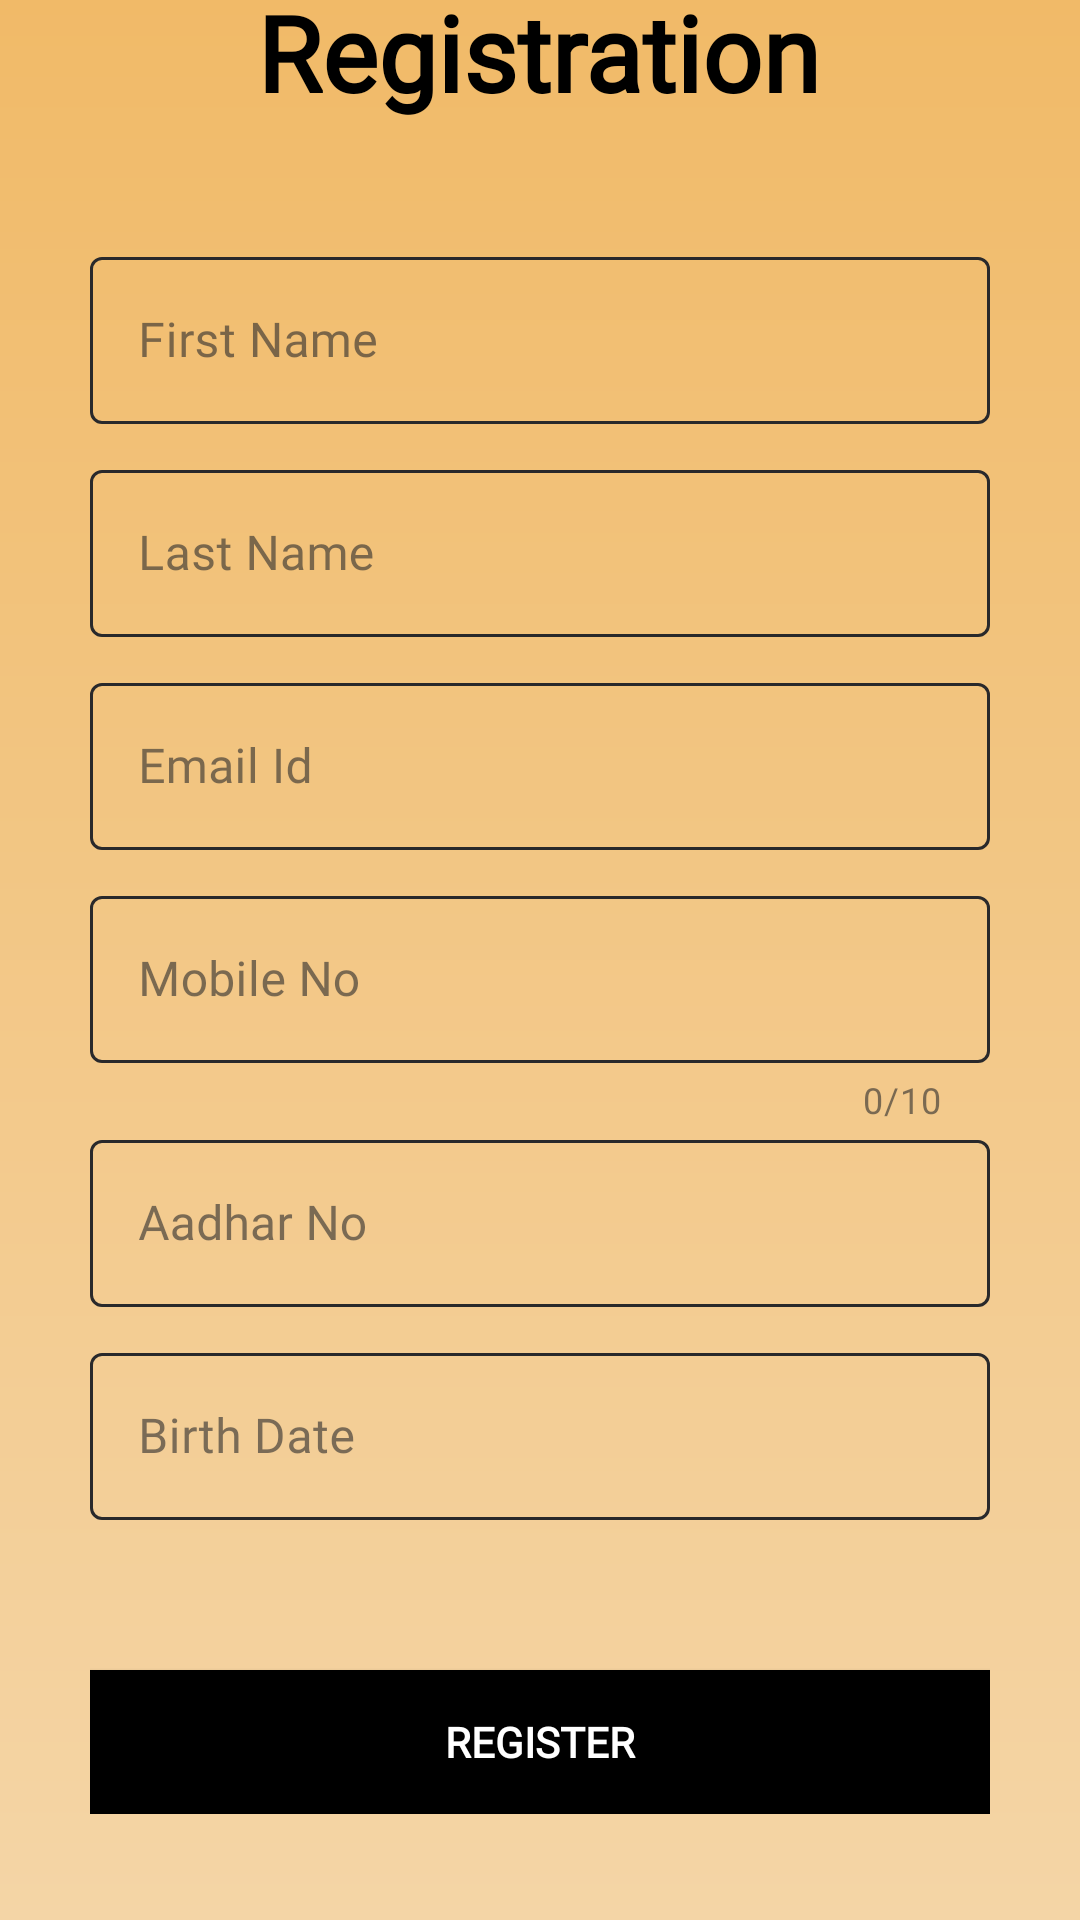

This screen was rendered from an Android layout file. Write that file and the resources it references.
<!-- AndroidManifest.xml: application theme Theme.CoVax -->
<!-- res/layout/activity_user_registration.xml -->
<?xml version="1.0" encoding="utf-8"?>
<androidx.constraintlayout.widget.ConstraintLayout xmlns:android="http://schemas.android.com/apk/res/android"
    xmlns:app="http://schemas.android.com/apk/res-auto"
    xmlns:tools="http://schemas.android.com/tools"
    android:layout_width="match_parent"
    android:layout_height="match_parent"
    android:background="@drawable/theme_background"
    tools:context=".UserRegistration">


    <TextView
        android:id="@+id/textView"
        android:layout_width="wrap_content"
        android:layout_height="wrap_content"
        android:fontFamily="@font/carter_one"
        android:text="Registration"
        android:textColor="@color/black"
        android:textSize="35sp"
        android:textStyle="bold"
        app:layout_constraintBottom_toTopOf="@+id/linearLayout"
        app:layout_constraintEnd_toEndOf="parent"
        app:layout_constraintHorizontal_bias="0.497"
        app:layout_constraintStart_toStartOf="parent"
        app:layout_constraintTop_toTopOf="parent"
        app:layout_constraintVertical_bias="1.0" />

    <LinearLayout
        android:id="@+id/linearLayout"
        android:layout_width="match_parent"
        android:layout_height="wrap_content"
        android:orientation="vertical"
        android:padding="30dp"
        app:layout_constraintBottom_toBottomOf="parent"
        app:layout_constraintTop_toTopOf="parent"
        app:layout_constraintVertical_bias="0.881"
        tools:layout_editor_absoluteX="0dp">

        <com.google.android.material.textfield.TextInputLayout
            android:id="@+id/et_reg_first_name"
            style="@style/Widget.reminder.TextInputLayout"
            android:layout_width="match_parent"
            android:layout_height="wrap_content"
            android:layout_marginTop="10dp"
            app:boxStrokeColor="@color/text_black"
            app:hintTextColor="@color/text_black">

            <com.google.android.material.textfield.TextInputEditText
                android:layout_width="match_parent"
                android:layout_height="wrap_content"
                android:fontFamily="@font/antic"
                android:hint="First Name"
                android:imeOptions="actionDone"
                android:singleLine="true" />
        </com.google.android.material.textfield.TextInputLayout>

        <com.google.android.material.textfield.TextInputLayout
            android:id="@+id/et_reg_last_name"
            style="@style/Widget.reminder.TextInputLayout"
            android:layout_width="match_parent"
            android:layout_height="wrap_content"
            android:layout_marginTop="10dp"
            app:boxStrokeColor="@color/text_black"
            app:hintTextColor="@color/text_black">

            <com.google.android.material.textfield.TextInputEditText
                android:layout_width="match_parent"
                android:layout_height="wrap_content"
                android:fontFamily="@font/antic"
                android:hint="Last Name"
                android:imeOptions="actionDone"
                android:singleLine="true" />
        </com.google.android.material.textfield.TextInputLayout>

        <com.google.android.material.textfield.TextInputLayout
            android:id="@+id/et_reg_email"
            style="@style/Widget.reminder.TextInputLayout"
            android:layout_width="match_parent"
            android:layout_height="wrap_content"
            android:layout_marginTop="10dp"
            app:boxStrokeColor="@color/text_black"
            app:hintTextColor="@color/text_black">

            <com.google.android.material.textfield.TextInputEditText
                android:layout_width="match_parent"
                android:layout_height="wrap_content"
                android:fontFamily="@font/antic"
                android:hint="Email Id"
                android:imeOptions="actionDone"
                android:singleLine="true" />
        </com.google.android.material.textfield.TextInputLayout>

        <com.google.android.material.textfield.TextInputLayout
            android:id="@+id/et_reg_mobile_no"
            style="@style/Widget.reminder.TextInputLayout"
            android:layout_width="match_parent"
            android:layout_height="wrap_content"
            android:layout_marginTop="10dp"
            app:boxStrokeColor="@color/text_black"
            app:counterEnabled="true"
            app:counterMaxLength="10"
            app:hintTextColor="@color/text_black">

            <com.google.android.material.textfield.TextInputEditText
                android:layout_width="match_parent"
                android:layout_height="wrap_content"
                android:fontFamily="@font/antic"
                android:hint="Mobile No"
                android:imeOptions="actionDone"
                android:singleLine="true" />
        </com.google.android.material.textfield.TextInputLayout>

        <com.google.android.material.textfield.TextInputLayout
            android:id="@+id/et_reg_aadhar"
            style="@style/Widget.reminder.TextInputLayout"
            android:layout_width="match_parent"
            android:layout_height="wrap_content"
            app:boxStrokeColor="@color/text_black"
            app:hintTextColor="@color/text_black">

            <com.google.android.material.textfield.TextInputEditText
                android:layout_width="match_parent"
                android:layout_height="wrap_content"
                android:fontFamily="@font/antic"
                android:hint="Aadhar No"
                android:imeOptions="actionDone"
                android:singleLine="true" />
        </com.google.android.material.textfield.TextInputLayout>

        <com.google.android.material.textfield.TextInputLayout
            android:id="@+id/et_reg_birth_date"
            style="@style/Widget.reminder.TextInputLayout"
            android:layout_width="match_parent"
            android:layout_height="wrap_content"
            android:layout_marginTop="10dp"
            app:boxStrokeColor="@color/text_black"
            app:hintTextColor="@color/text_black">

            <com.google.android.material.textfield.TextInputEditText
                android:layout_width="match_parent"
                android:layout_height="wrap_content"
                android:fontFamily="@font/antic"
                android:hint="Birth Date"
                android:imeOptions="actionDone"
                android:singleLine="true" />
        </com.google.android.material.textfield.TextInputLayout>

        <Button
            android:id="@+id/add_user"
            android:layout_width="match_parent"
            android:layout_height="wrap_content"
            android:layout_marginTop="50dp"
            android:background="@color/black"
            android:fontFamily="@font/antic"
            android:text="Register"
            android:textColor="@color/white"
            android:textStyle="bold"
            android:transitionName="add_user"
            app:backgroundTint="@color/black" />
    </LinearLayout>


</androidx.constraintlayout.widget.ConstraintLayout>
<!-- resources referenced by this layout -->
<resources>
  <color name="black">#FF000000</color>
  <color name="text_black">#29292B</color>
  <color name="white">#FFFFFFFF</color>
  <!-- drawable theme_background (drawable) -->
  <?xml version="1.0" encoding="utf-8"?>
  <shape xmlns:android="http://schemas.android.com/apk/res/android">
  
      <gradient
          android:angle="1"
          android:startColor="#F1BA68"
          android:endColor="#F4D5A6"
          android:type="linear" />
  </shape>
  <style name="Widget.reminder.TextInputLayout" parent="Widget.MaterialComponents.TextInputLayout.OutlinedBox">
          <item name="materialThemeOverlay">@style/Theme.reminder.TextInputLayout</item>
          <item name="shapeAppearance">@style/ShapeAppearance.App.SmallComponent</item>
          <item name="boxStrokeColor">?attr/colorOnSurface</item>
          <item name="hintTextColor">?attr/colorOnSurface</item>
      </style>
  <style name="Theme.CoVax" parent="Theme.MaterialComponents.DayNight.NoActionBar">
          
          <item name="colorPrimary">@color/purple_500</item>
          <item name="colorPrimaryVariant">@color/purple_700</item>
          <item name="colorOnPrimary">@color/white</item>
          
  
  
  
          
          
          <item name="android:statusBarColor" tools:targetApi="l">?attr/colorPrimaryVariant</item>
          
          <item name="android:windowTranslucentStatus">true</item>
          <item name="textInputStyle">@style/Widget.reminder.TextInputLayout</item>
  
          <item name="colorOnSurface">@color/text_black</item>
          <item name="colorSecondary">@color/text_black</item>
      </style>
  <style name="Theme.reminder.TextInputLayout" parent="">
          <item name="colorPrimary">@color/text_black</item>
          <item name="colorOnSurface">@color/text_black</item>
          <item name="colorError">@color/red</item>
          <item name="editTextStyle">@style/Widget.MaterialComponents.TextInputEditText.OutlinedBox</item>
      </style>
  <style name="ShapeAppearance.App.SmallComponent" parent="ShapeAppearance.MaterialComponents.SmallComponent">
          <item name="cornerFamily">rounded</item>
          <item name="cornerSize">4dp</item>
      </style>
  <color name="purple_500">#FF6200EE</color>
  <color name="purple_700">#FF3700B3</color>
  <color name="red">#AEDD0A2A</color>
</resources>
